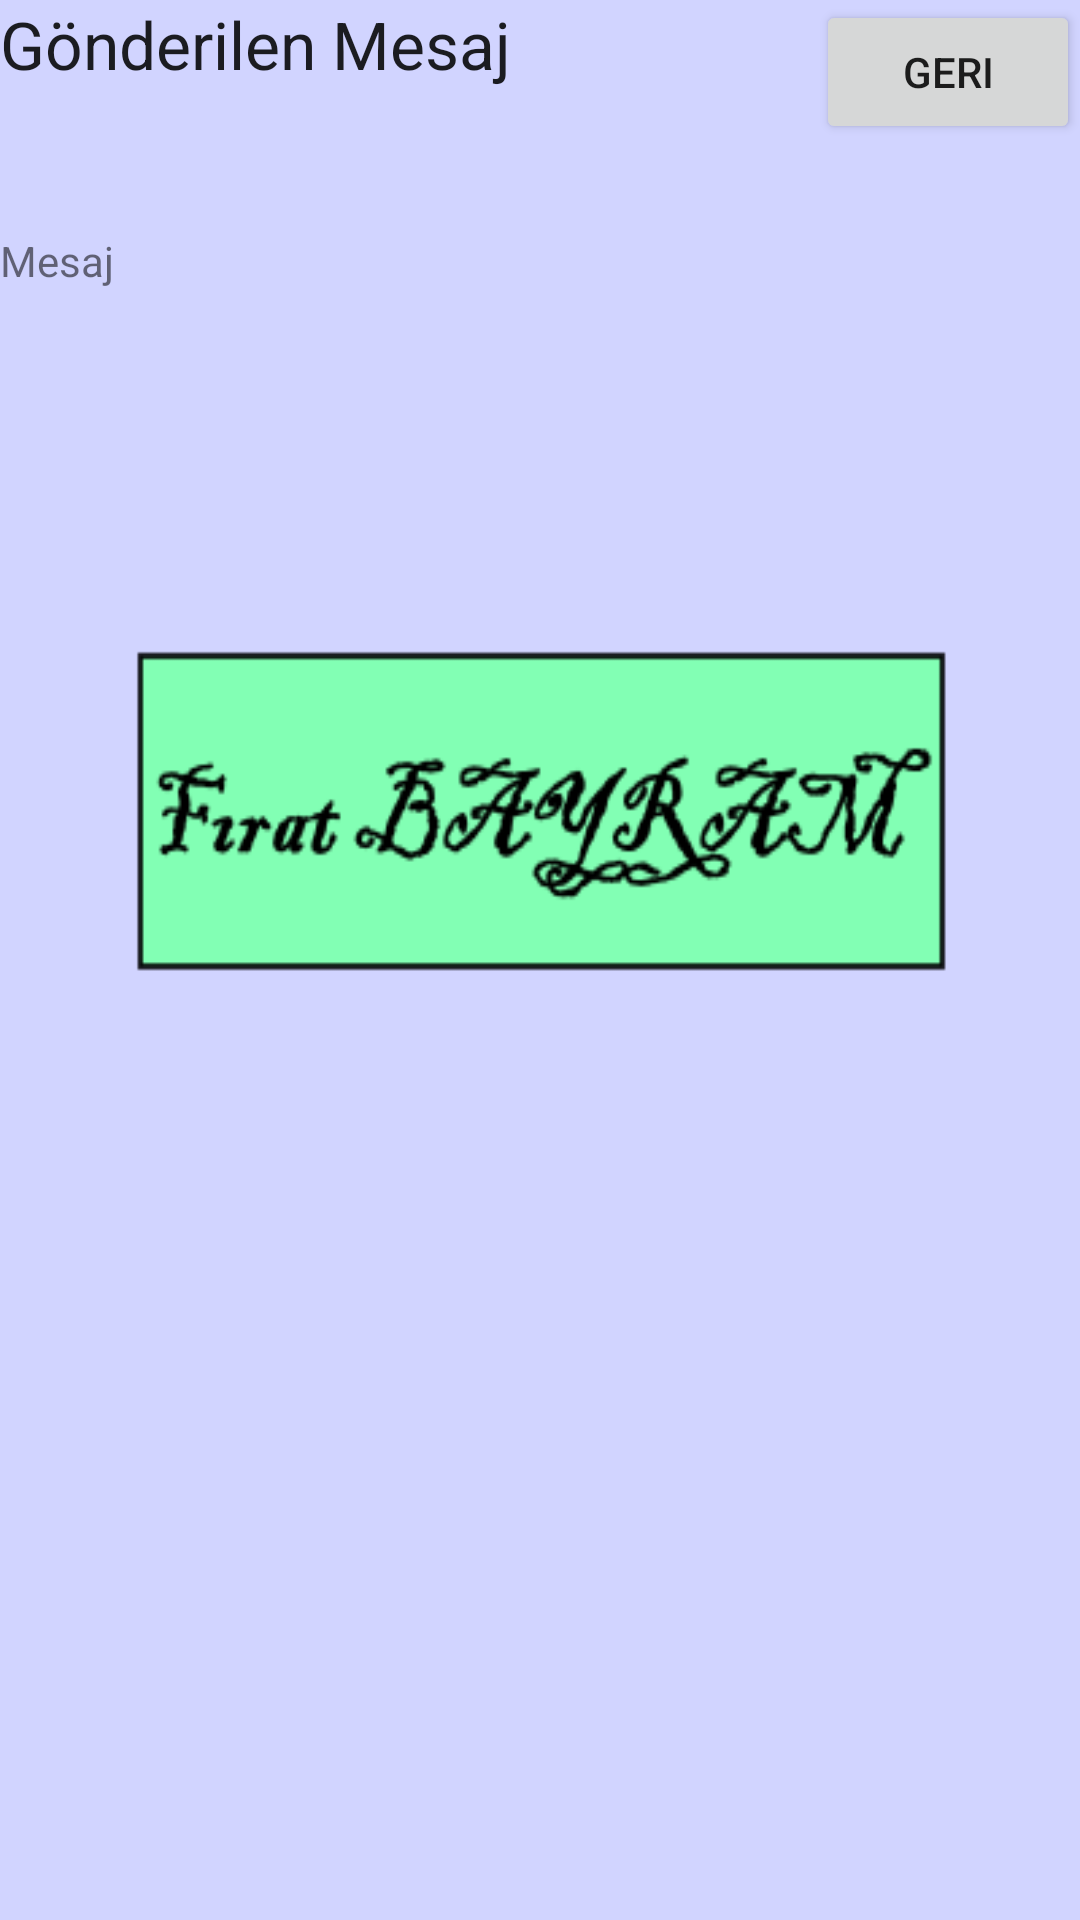

The Android layout XML behind this screen, and the referenced resources:
<!-- AndroidManifest.xml: application theme AppTheme -->
<!-- res/layout/sonucsms.xml -->
<?xml version="1.0" encoding="utf-8"?>
<LinearLayout xmlns:android="http://schemas.android.com/apk/res/android"
    android:layout_width="match_parent"
    android:layout_height="match_parent"
    android:background="@drawable/background">

    <RelativeLayout
        android:layout_width="match_parent"
        android:layout_height="match_parent">

        <TextView
            android:layout_width="wrap_content"
            android:layout_height="wrap_content"
            android:textAppearance="?android:attr/textAppearanceLarge"
            android:text="Gönderilen Mesaj"
            android:id="@+id/textViewTitle" />

        <TextView
            android:layout_width="wrap_content"
            android:layout_height="wrap_content"
            android:id="@+id/textViewMessage"
            android:layout_below="@+id/textViewTitle"
            android:layout_alignParentLeft="true"
            android:layout_alignParentStart="true"
            android:layout_marginTop="48dp"
            android:layout_alignParentRight="true"
            android:layout_alignParentEnd="true"
            android:layout_alignParentBottom="true"
            android:text="Mesaj" />

        <Button
            android:layout_width="wrap_content"
            android:layout_height="wrap_content"
            android:text="Geri"
            android:id="@+id/btnGeri"
            android:onClick="btnGeriOnClick"
            android:layout_alignParentTop="true"
            android:layout_alignParentRight="true"
            android:layout_alignParentEnd="true" />
    </RelativeLayout>

</LinearLayout>
<!-- resources referenced by this layout -->
<resources>
  <!-- drawable background: png bitmap (drawable-hdpi, 6444 bytes) -->
  <style name="AppTheme" parent="AppBaseTheme">
          
      </style>
  <style name="AppBaseTheme" parent="Theme.AppCompat.Light.DarkActionBar">
          
      </style>
</resources>
